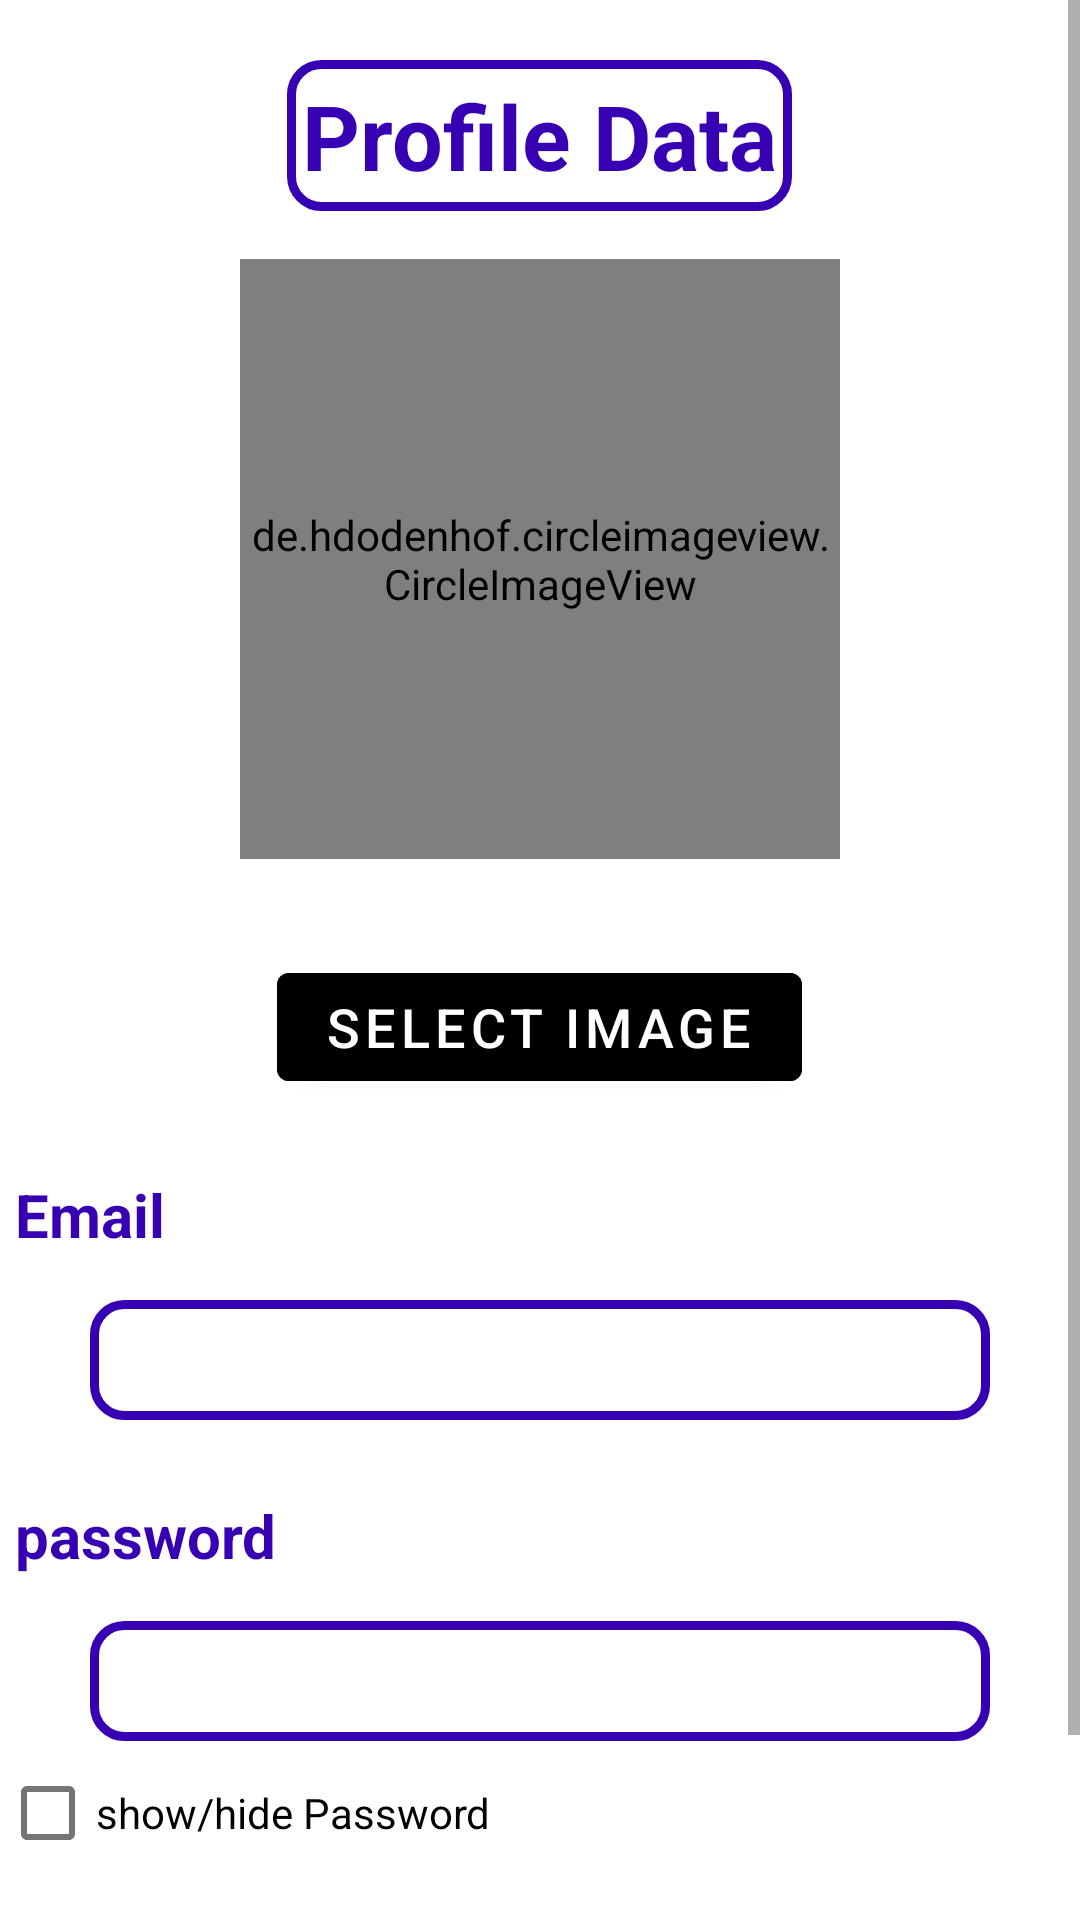

Android layout source for this screen:
<!-- AndroidManifest.xml: application theme Theme.Old_Age_Paradise -->
<!-- res/layout/activity_profile.xml -->
<?xml version="1.0" encoding="utf-8"?>
<ScrollView
    xmlns:android="http://schemas.android.com/apk/res/android"
    xmlns:app="http://schemas.android.com/apk/res-auto"
    xmlns:tools="http://schemas.android.com/tools"
    android:layout_width="match_parent"
    android:layout_height="match_parent"
    android:layout_gravity="center"
    android:layout_margin="20dp"
    android:fillViewport="true"
    tools:context=".Profile">
<LinearLayout
    android:layout_width="match_parent"
    android:layout_height="match_parent"
    android:orientation="vertical"
    >

    <TextView
        android:layout_width="wrap_content"
        android:layout_height="wrap_content"
        android:layout_gravity="center"
        android:text="Profile Data"
        android:background="@drawable/edittext_border_zit"
        android:padding="5dp"

        android:textSize="30sp"
        android:textStyle="bold"
        android:textColor="@color/purple_700"
        android:layout_marginTop="20dp"></TextView>

    <de.hdodenhof.circleimageview.CircleImageView
        xmlns:app="http://schemas.android.com/apk/res-auto"

        android:layout_marginTop="16dp"
        android:id="@+id/IVPreviewImage"
        android:layout_width="200dp"
        android:layout_height="200dp"
        android:background="@drawable/profileimage"
       android:layout_gravity="center"
        app:civ_border_width="2dp"
        app:civ_border_color="#FF000000"/>
    
   
    <Button
        android:id="@+id/BSelectImage"
        android:layout_width="wrap_content"
        android:layout_height="wrap_content"
        android:layout_centerHorizontal="true"
        android:layout_marginTop="32dp"
        android:backgroundTint="@color/black"
        android:text="SELECT IMAGE"
        android:textColor="@android:color/white"
        android:layout_gravity="center"
        android:textSize="18sp" />
    <TextView
        android:layout_width="wrap_content"
        android:layout_height="wrap_content"
        android:text="Email"

        android:padding="5dp"

        android:textSize="20sp"
        android:textStyle="bold"
        android:textColor="@color/purple_700"
        android:layout_marginTop="20dp"></TextView>

    <EditText
        android:layout_marginTop="10dp"
        android:id="@+id/emailprofile"
        android:layout_width="300dp"
        android:layout_height="40dp"
        android:paddingLeft="30dp"
        android:layout_gravity="center"
        android:background="@drawable/edittext_border_zit"

        android:inputType="textEmailAddress"
        ></EditText>
    <TextView
        android:layout_width="wrap_content"
        android:layout_height="wrap_content"
        android:text="password"

        android:padding="5dp"

        android:textSize="20sp"
        android:textStyle="bold"
        android:textColor="@color/purple_700"
        android:layout_marginTop="20dp"></TextView>  >



    <EditText
        android:layout_marginTop="10dp"
        android:id="@+id/password_profile"
        android:layout_width="300dp"
        android:layout_height="40dp"
        android:paddingLeft="30dp"
        android:layout_gravity="center"
        android:background="@drawable/edittext_border_zit"

        android:inputType="numberPassword"
        ></EditText>
    <CheckBox
        android:layout_width="wrap_content"
        android:layout_height="wrap_content"
        android:id="@+id/checkbox"
        android:text="show/hide Password" />


    <Button
        android:id="@+id/go_to_home"
        android:layout_width="wrap_content"
        android:layout_height="wrap_content"
        android:layout_centerHorizontal="true"
        android:layout_marginTop="32dp"
        android:backgroundTint="@color/black"
        android:text="Go to Home"
        android:textColor="@android:color/white"
        android:layout_gravity="center"
        android:textSize="18sp" />

    </LinearLayout>
</ScrollView>
<!-- resources referenced by this layout -->
<resources>
  <!-- drawable edittext_border_zit (drawable) -->
  <?xml version="1.0" encoding="utf-8"?>
  <shape
      xmlns:android="http://schemas.android.com/apk/res/android"
      android:shape="rectangle">
      <solid
          android:color="@android:color/transparent"/>
  
      <corners
          android:bottomRightRadius="10dp"
          android:bottomLeftRadius="10dp"
          android:topLeftRadius="10dp"
          android:topRightRadius="10dp"/>
      <stroke
          android:color="@color/purple_700"
          android:width="3dp"/>
  </shape>
  <!-- drawable profileimage (drawable) -->
  <?xml version="1.0" encoding="utf-8"?>
      <shape
          xmlns:android="http://schemas.android.com/apk/res/android"
          android:shape="rectangle">
          <solid
              android:color="@color/white"/>
  
          <corners
              android:bottomRightRadius="1000dp"
              android:bottomLeftRadius="1000dp"
              android:topLeftRadius="1000dp"
              android:topRightRadius="1000dp"/>
          <stroke
              android:color="#3944AB"
  
              android:width="3dp"/>
      </shape>
  <style name="Theme.Old_Age_Paradise" parent="Theme.MaterialComponents.DayNight.DarkActionBar">
          
          <item name="colorPrimary">@color/purple_500</item>
          <item name="colorPrimaryVariant">@color/purple_700</item>
          <item name="colorOnPrimary">@color/white</item>
          
          <item name="colorSecondary">@color/teal_200</item>
          <item name="colorSecondaryVariant">@color/teal_700</item>
          <item name="colorOnSecondary">@color/black</item>
          
          <item name="android:statusBarColor" tools:targetApi="l">?attr/colorPrimaryVariant</item>
          
      </style>
  <!-- not gathered from this repository: default colours our renderer supplied (Android Studio template values) -->
  <color name="purple_500">#FF6200EE</color>
  <color name="purple_700">#FF3700B3</color>
  <color name="teal_200">#FF03DAC5</color>
  <color name="teal_700">#FF018786</color>
  <color name="black">#FF000000</color>
  <color name="white">#FFFFFFFF</color>
</resources>
